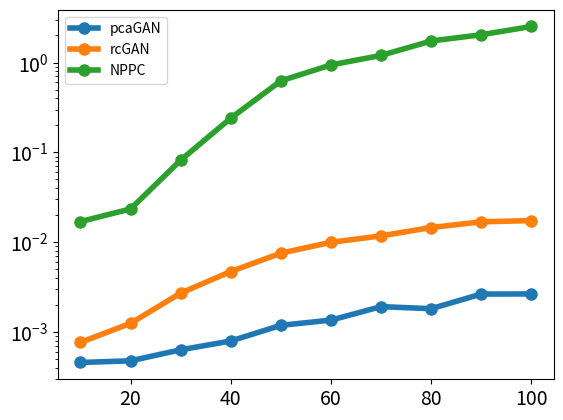
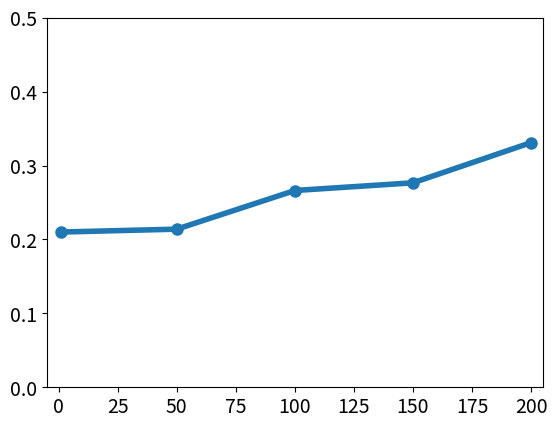
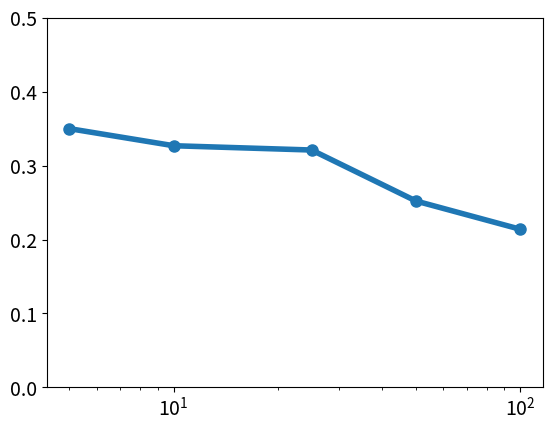
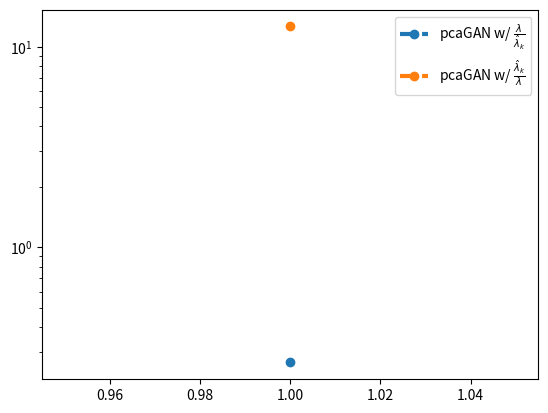

Write Python code to recreate these figures, in order.
import matplotlib.pyplot as plt
import numpy as np

covs_rcgan = [0.0077 / 10, 0.0251 / 20, 0.0817 / 30, 0.1892 / 40, 0.3786 / 50, 0.6000 / 60, 0.8251 / 70, 1.1682 / 80, 1.5210 / 90, 1.7432 / 100]
covs_rcgan_lazy = [0.0046 / 10, 0.0096 / 20, 0.0191 / 30, 0.0319 / 40, 0.0596 / 50, 0.0817 / 60, 0.1347 / 70, 0.1460 / 80, 0.2389 / 90, 0.2662 / 100]
covs_theory = [1.74e-6 / 10, 5.14e-6 / 20, 9.53e-6 / 30, 2.22e-5 / 40, 3.18e-5 / 50, 4.60e-5 / 60, 6.03e-5 / 70, 8.98e-5 / 80, 1.04e-4 / 90, 1.26e-4 / 100]
covs_rcgan_lazy_freqs = [0.2100, 0.2139, 0.2662, 0.2766, 0.3310]
covs_rcgan_lazy_k = [0.3500, 0.3269, 0.3211, 0.2521, 0.2139]
covs_pca = [0.17 / 10, 0.47 / 20, 2.46 / 30, 9.63 / 40, 31.31 / 50, 56.43 / 60, 84.01 / 70, 138.94 / 80, 183.38 / 90, 251.85 / 100]
d_vals = [10, 20, 30, 40, 50, 60, 70, 80, 90, 100]
freq_vals = [1, 50, 100, 150, 200]

k_vals = [5, 10, 25, 50, 100]

# Add dots
plt.figure(figsize=(6.4, 4.8))
plt.semilogy(d_vals, covs_rcgan_lazy, marker='o', linewidth=4, markersize=8)
plt.semilogy(d_vals, covs_rcgan, marker='o', linewidth=4, markersize=8)
plt.semilogy(d_vals, np.array(covs_pca), marker='o', linewidth=4, markersize=8)
plt.xticks(fontsize=14)
plt.yticks(fontsize=14)
plt.legend(['pcaGAN', 'rcGAN', 'NPPC'])
plt.savefig('cfid_v_d.png', dpi=300)

plt.figure(figsize=(6.4, 4.8))
plt.plot(freq_vals, covs_rcgan_lazy_freqs, marker='o', linewidth=4, markersize=8)
plt.ylim([0, 0.5])
plt.xlim([-5, 205])
plt.xticks(fontsize=14)
plt.yticks(fontsize=14)
plt.savefig('cfid_v_freq.png', dpi=300)

plt.figure(figsize=(6.4, 4.8))
plt.semilogx(k_vals, covs_rcgan_lazy_k, marker='o', linewidth=4, markersize=8)
plt.ylim([0, 0.5])
plt.xticks(fontsize=14)
plt.yticks(fontsize=14)
plt.savefig('cfid_v_k.png', dpi=300)

plt.figure()
plt.semilogy([1], [0.2662], marker='o', linestyle='dashed', linewidth=3, markersize=6)
plt.semilogy([1], [12.59], marker='o', linestyle='dashed', linewidth=3, markersize=6)
plt.legend([r'pcaGAN w/ $\frac{\lambda}{\hat{\lambda}_k}$', r'pcaGAN w/ $\frac{\hat{\lambda}_k}{\lambda}$'])
plt.savefig('cfid_v_lambda_placement.png', bbox_inches='tight', dpi=300)
